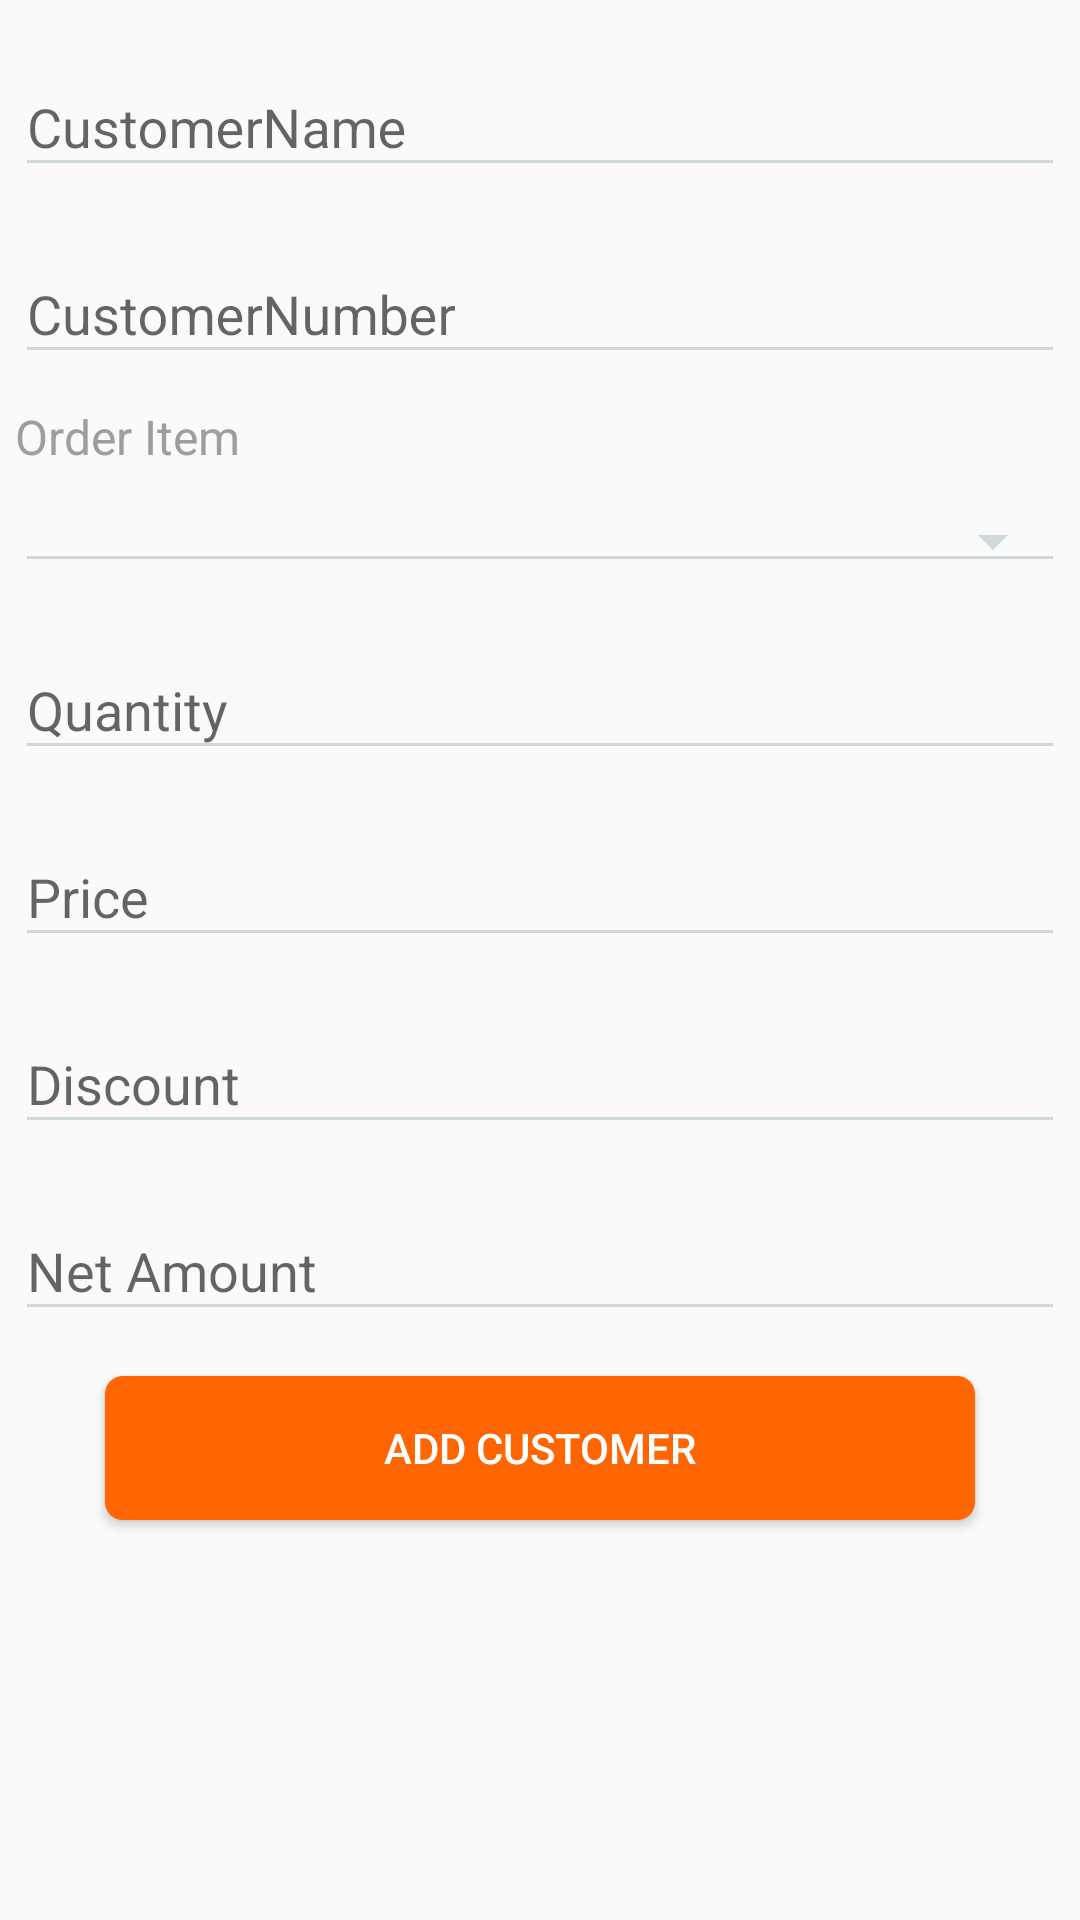

Reconstruct the res/layout file that produces this screen, plus the resources it refers to.
<!-- AndroidManifest.xml: application theme AppTheme -->
<!-- res/layout/activity_new_customer.xml -->
<?xml version="1.0" encoding="utf-8"?>
<ScrollView xmlns:android="http://schemas.android.com/apk/res/android"
    android:layout_width="fill_parent"
    android:layout_height="fill_parent"
    android:fitsSystemWindows="true">

    <LinearLayout
        android:orientation="vertical"
        android:layout_width="match_parent"
        android:layout_height="wrap_content"
        android:background="@color/gray_100"
        android:layout_margin="@dimen/margin_5dp" >

        
        <android.support.design.widget.TextInputLayout
            android:layout_width="match_parent"
            android:layout_height="wrap_content"
            android:layout_marginTop="5dp"
            android:layout_marginBottom="5dp">
            <EditText android:id="@+id/input_cust_name"
                android:layout_width="match_parent"
                android:layout_height="wrap_content"
                android:inputType="text"
                android:hint="CustomerName" />
        </android.support.design.widget.TextInputLayout>

        
        <android.support.design.widget.TextInputLayout
            android:layout_width="match_parent"
            android:layout_height="wrap_content"
            android:layout_marginTop="5dp"
            android:layout_marginBottom="5dp">
            <EditText android:id="@+id/input_cust_number"
                android:layout_width="match_parent"
                android:layout_height="wrap_content"
                android:inputType="phone"
                android:hint="CustomerNumber"/>
        </android.support.design.widget.TextInputLayout>

        <TextView
            android:layout_width="match_parent"
            android:layout_height="wrap_content"
            android:text="Order Item"
            android:textSize="16sp"
            android:textColor="@color/gray_medium"
            android:layout_marginTop="@dimen/margin_5dp"
            android:layout_marginBottom="@dimen/margin_5dp"/>
        <Spinner
            android:id="@+id/spinner_order_items"
            android:layout_width="match_parent"
            android:layout_height="wrap_content"
            android:layout_marginTop="@dimen/margin_5dp"
            android:layout_marginBottom="@dimen/margin_5dp"></Spinner>
        <android.support.design.widget.TextInputLayout
            android:layout_width="match_parent"
            android:layout_height="wrap_content"
            android:layout_marginTop="5dp"
            android:layout_marginBottom="5dp">
            <EditText android:id="@+id/input_quantity"
                android:layout_width="match_parent"
                android:layout_height="wrap_content"
                android:inputType="number"
                android:hint="Quantity"/>
        </android.support.design.widget.TextInputLayout>
        <android.support.design.widget.TextInputLayout
            android:layout_width="match_parent"
            android:layout_height="wrap_content"
            android:layout_marginTop="5dp"
            android:layout_marginBottom="5dp">
            <EditText android:id="@+id/input_price"
                android:layout_width="match_parent"
                android:layout_height="wrap_content"
                android:inputType="numberDecimal"
                android:hint="Price"/>
        </android.support.design.widget.TextInputLayout>
        <android.support.design.widget.TextInputLayout
            android:layout_width="match_parent"
            android:layout_height="wrap_content"
            android:layout_marginTop="5dp"
            android:layout_marginBottom="5dp">
            <EditText android:id="@+id/input_discount"
                android:layout_width="match_parent"
                android:layout_height="wrap_content"
                android:inputType="number"
                android:hint="Discount"/>
        </android.support.design.widget.TextInputLayout>

        <android.support.design.widget.TextInputLayout
            android:layout_width="match_parent"
            android:layout_height="wrap_content"
            android:layout_marginTop="5dp"
            android:layout_marginBottom="5dp">
            <EditText android:id="@+id/input_net_amount"
                android:layout_width="match_parent"
                android:layout_height="wrap_content"
                android:inputType="number"
                android:hint="Net Amount"/>
        </android.support.design.widget.TextInputLayout>
        <Button
            android:id="@+id/btn_add"
            android:layout_width="match_parent"
            android:layout_height="wrap_content"
            android:layout_marginTop="@dimen/margin_10dp"
            android:layout_marginBottom="@dimen/margin_10dp"
            android:layout_marginLeft="@dimen/margin_30dp"
            android:textColor="@color/white"
            android:layout_marginRight="@dimen/margin_30dp"
            android:background="@drawable/button_background"
            android:text="Add Customer"/>


    </LinearLayout>
</ScrollView>
<!-- resources referenced by this layout -->
<resources>
  <color name="gray_medium">#9E9E9E</color>
  <color name="white">#ffffff</color>
  <dimen name="margin_10dp">10dp</dimen>
  <dimen name="margin_30dp">30dp</dimen>
  <dimen name="margin_5dp">5dp</dimen>
  <!-- drawable button_background (drawable) -->
  <?xml version="1.0" encoding="utf-8"?>
  <selector xmlns:android="http://schemas.android.com/apk/res/android">
          <item android:state_pressed="true" >
              <shape>
                  <solid
                          android:color="@color/colorPrimaryDark" />
                  <stroke
                          android:width="1dp"
                          android:color="@color/white" />
                  <corners
                          android:radius="7dp" />
                  <padding
                          android:left="10dp"
                          android:top="10dp"
                          android:right="10dp"
                          android:bottom="10dp" />
              </shape>
          </item>
          <item android:drawable="@drawable/rounded_button"></item>
      </selector>
  <style name="AppTheme" parent="Theme.AppCompat.Light.DarkActionBar">
          
          <item name="colorPrimary">@color/colorPrimary</item>
          <item name="colorPrimaryDark">@color/colorPrimaryDark</item>
          <item name="colorAccent">@color/colorAccent</item>
          <item name="spinnerStyle">@style/holoSpinner</item>
          <item name="colorControlNormal">@color/light_gray</item>
          <item name="colorControlActivated">@color/colorAccent</item>
      </style>
  <color name="colorPrimaryDark">#ff4e01</color>
  <!-- drawable rounded_button (drawable) -->
  <?xml version="1.0" encoding="utf-8"?>
  <shape xmlns:android="http://schemas.android.com/apk/res/android"
         android:shape="rectangle">
      <solid android:color="@color/colorPrimary"
              android:padding="10dp"/>
      <corners android:bottomLeftRadius="6dp"
      android:bottomRightRadius="6dp"
               android:topLeftRadius="6dp"
               android:topRightRadius="6dp"/>
  
  
      </shape>
  <color name="colorPrimary">#ff6501</color>
  <color name="colorAccent">#00BCD4</color>
  <style name="holoSpinner" parent="Widget.AppCompat.Spinner.Underlined">
          <item name="android:textSize">16sp</item>
          <item name="android:textColor">@color/colorPrimary</item>
      </style>
  <color name="light_gray">#CFD8DC</color>
</resources>
